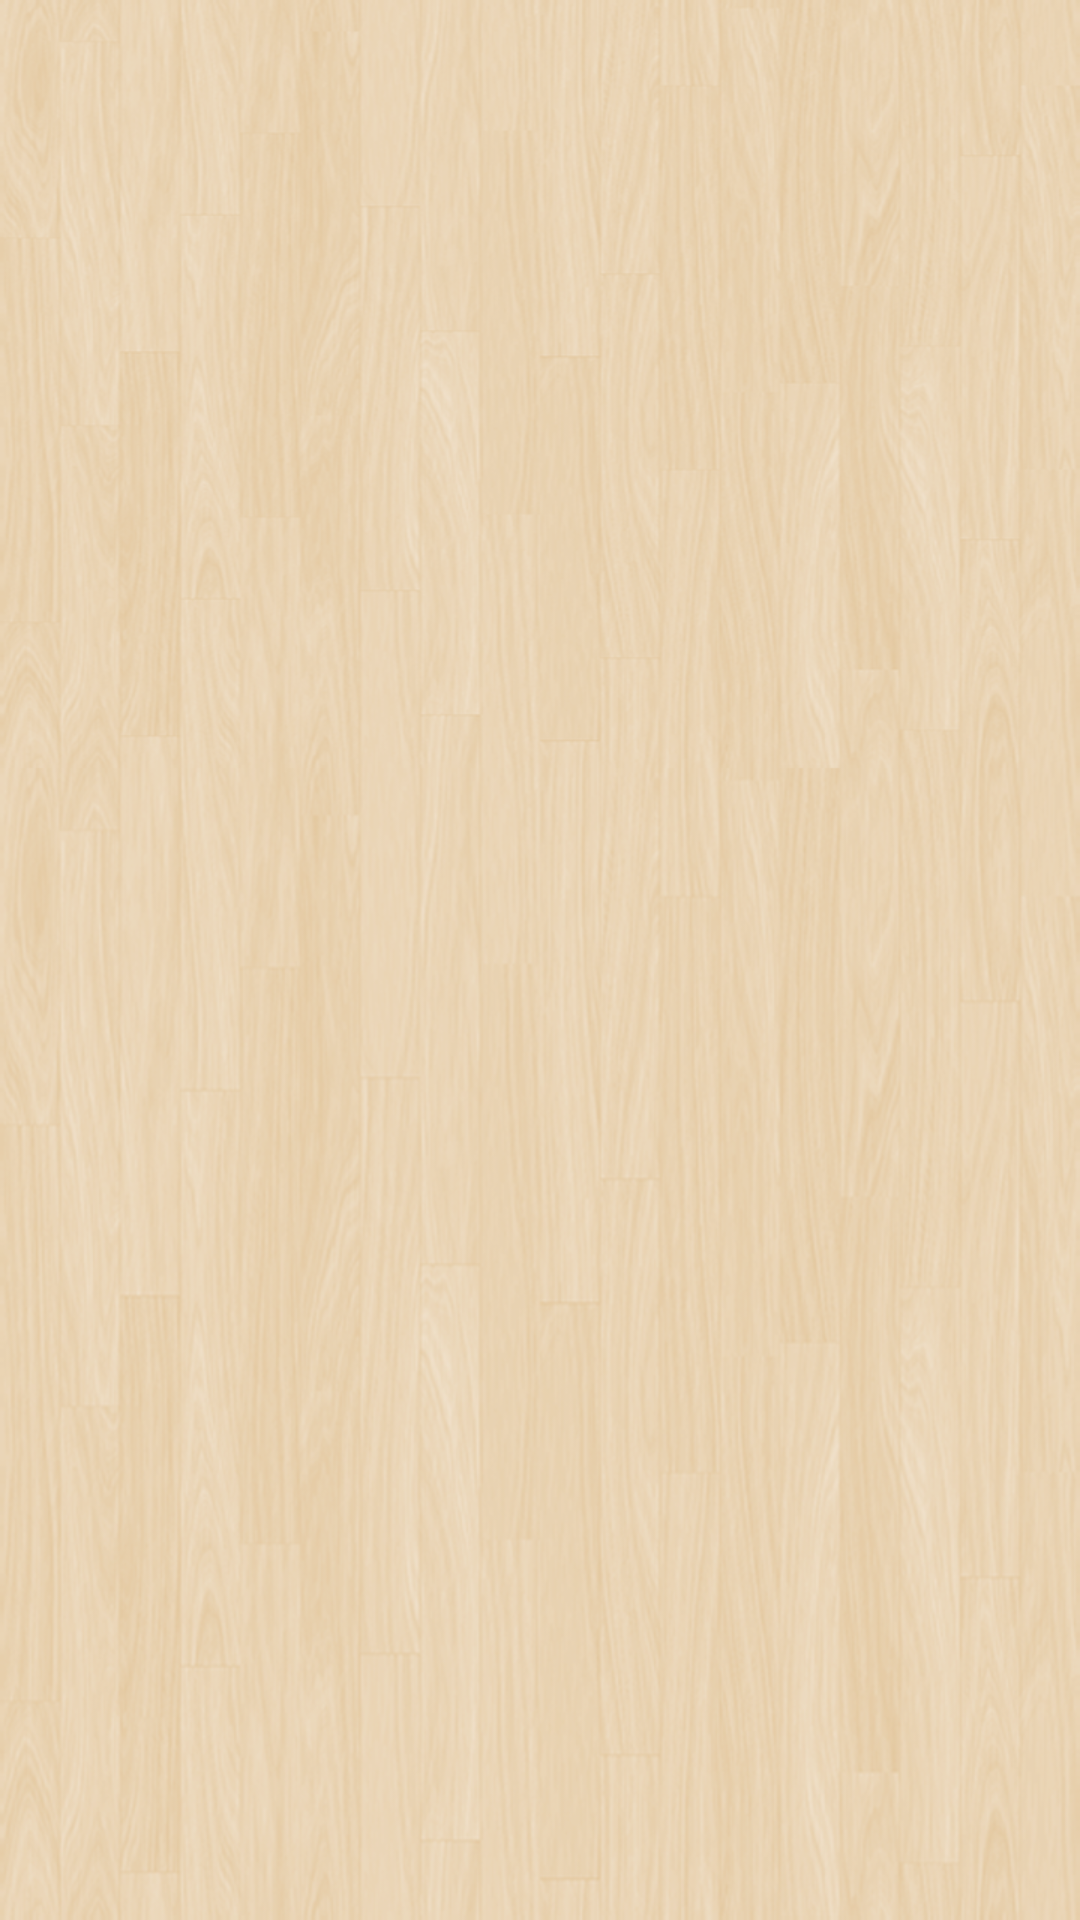

Android layout source for this screen:
<!-- AndroidManifest.xml: application theme AppTheme -->
<!-- res/layout/main_function_layout.xml -->
<LinearLayout xmlns:android="http://schemas.android.com/apk/res/android"
    xmlns:tools="http://schemas.android.com/tools"
    android:layout_width="match_parent"
    android:layout_height="match_parent"
    android:orientation="vertical"
    android:background="@drawable/pic_bg"
    tools:context=".MainFunctionsActivity" >

    <GridView 
	    android:id="@+id/mainFunctionGridView"
	    android:layout_width="match_parent"
	    android:layout_height="match_parent"
	    android:columnWidth="90dp"
	    android:numColumns="auto_fit"
	    android:verticalSpacing="10dp"
	    android:horizontalSpacing="10dp"
	    android:layout_marginTop="15dp"
	    android:layout_marginLeft="5dp"
	    android:layout_marginRight="5dp"
	    android:stretchMode="columnWidth"
	    android:gravity="center"
	    />

</LinearLayout>
<!-- resources referenced by this layout -->
<resources>
  <!-- drawable pic_bg: png bitmap (drawable-xxhdpi, 676629 bytes) -->
  <style name="AppTheme" parent="AppBaseTheme">
          
      </style>
  <style name="AppBaseTheme" parent="android:Theme.Light">
          
      </style>
</resources>
